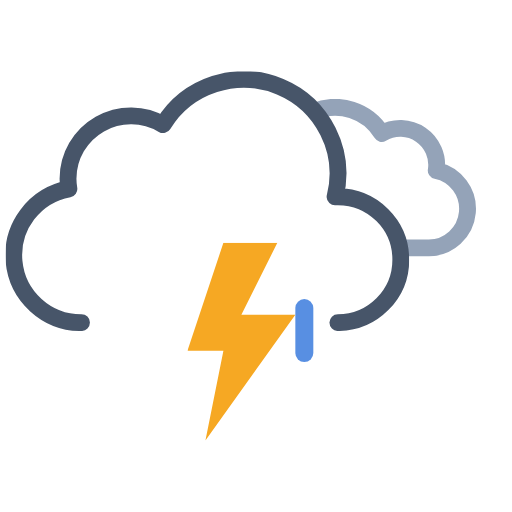
t = 0.00 s
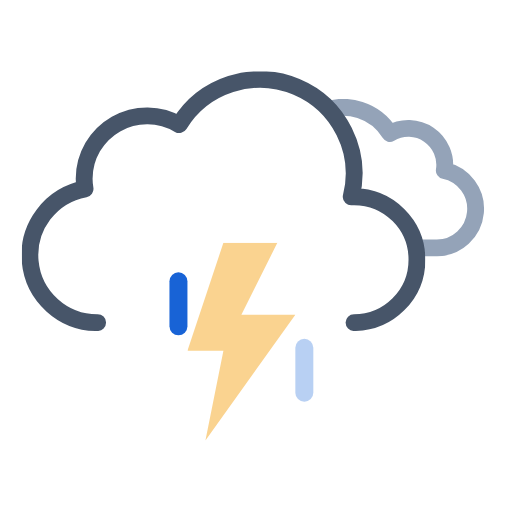
t = 1.20 s
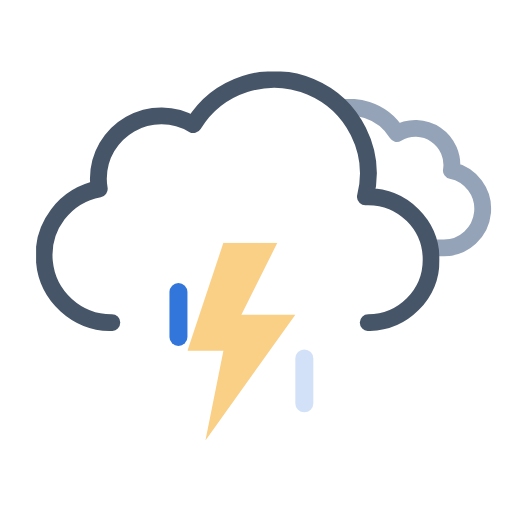
t = 2.25 s
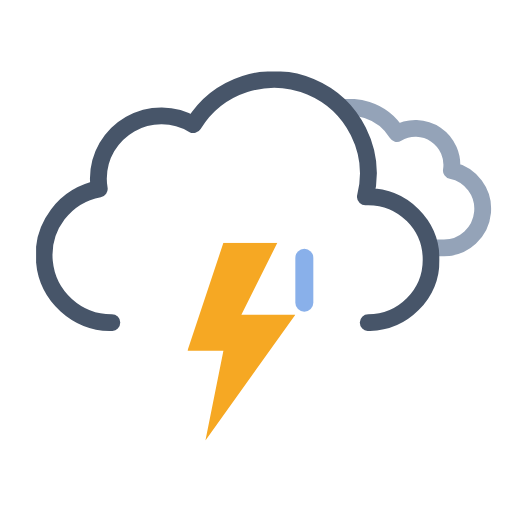
t = 3.75 s
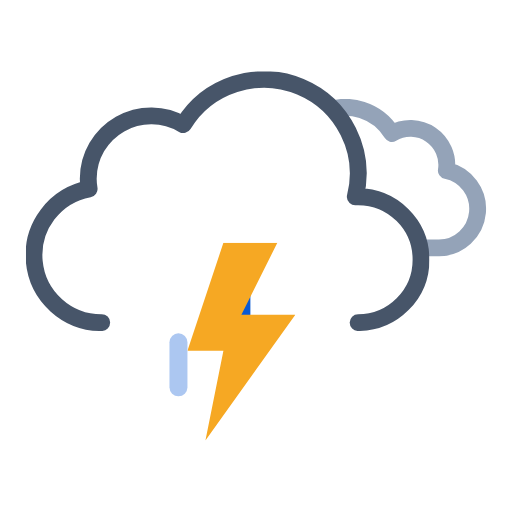
t = 4.50 s
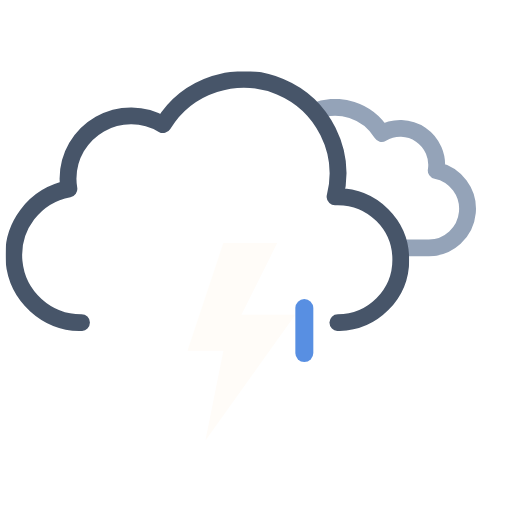
t = 6.00 s

The animated SVG that drew these frames (rendered in a browser with its animation timeline set to each time). Animation: 10 SMIL elements (animate=4,animateTransform=6); one cycle of 6.00 s, repeats indefinitely.

<svg xmlns="http://www.w3.org/2000/svg" xmlns:xlink="http://www.w3.org/1999/xlink" viewBox="41.222 76.972 455.556 455.556"><defs><symbol id="c" viewBox="0 0 214.3 140.1"><path fill="none" stroke="#94a3b8" stroke-linejoin="round" stroke-width="15" d="M7.5 100.2a32.4 32.4 0 0032.4 32.4h129.8v-.1l2.3.1a34.8 34.8 0 006.5-68.9 32.4 32.4 0 00-48.5-33 48.6 48.6 0 00-88.6 37.1h-1.5a32.4 32.4 0 00-32.4 32.4Z"/></symbol><symbol id="d" viewBox="0 0 359 231"><path fill="none" stroke="#475569" stroke-linecap="round" stroke-linejoin="round" stroke-width="15" d="M295.5 223.5a56 56 0 000-112l-2.5.1a83.9 83.9 0 00-153-64.2 56 56 0 00-84.6 48.1 56.6 56.6 0 00.8 9 60 60 0 0011.2 119"/></symbol><symbol id="b" overflow="visible" viewBox="0 0 447.7 371.5"><g clip-path="url(#a)"><use xlink:href="#c" width="214.3" height="140.1" transform="translate(195.51 165.01)"><animateTransform additive="sum" attributeName="transform" dur="6s" repeatCount="indefinite" type="translate" values="-9 0; 9 0; -9 0"/></use></g><use xlink:href="#d" width="359" height="231" transform="translate(0 140.5)"><animateTransform additive="sum" attributeName="transform" dur="6s" repeatCount="indefinite" type="translate" values="-18 0; 18 0; -18 0"/></use></symbol><symbol id="e" overflow="visible" viewBox="0 0 128 56"><path fill="#0a5ad4" d="M8 56a8 8 0 01-8-8V8a8 8 0 0116 0v40a8 8 0 01-8 8Z" opacity="0"><animateTransform id="x1" additive="sum" attributeName="transform" begin="0s; x1.end+.33s" dur=".67s" type="translate" values="0 -60; 0 60"/><animate id="y1" attributeName="opacity" begin="0s; y1.end+.33s" dur=".67s" keyTimes="0; .25; 1" values="0; 1; 0"/></path><path fill="#0a5ad4" d="M64 56a8 8 0 01-8-8V8a8 8 0 0116 0v40a8 8 0 01-8 8Z" opacity="0"><animateTransform id="x2" additive="sum" attributeName="transform" begin=".33s; x2.end+.33s" dur=".67s" type="translate" values="0 -60; 0 60"/><animate id="y2" attributeName="opacity" begin=".33s; y2.end+.33s" dur=".67s" keyTimes="0; .25; 1" values="0; 1; 0"/></path><path fill="#0a5ad4" d="M120 56a8 8 0 01-8-8V8a8 8 0 0116 0v40a8 8 0 01-8 8Z" opacity="0"><animateTransform id="x3" additive="sum" attributeName="transform" begin="-.33s; x3.end+.33s" dur=".67s" type="translate" values="0 -60; 0 60"/><animate id="y3" attributeName="opacity" begin="-.33s; y3.end+.33s" dur=".67s" keyTimes="0; .25; 1" values="0; 1; 0"/></path></symbol><symbol id="f" viewBox="0 0 96 176"><path fill="#f6a823" d="M32 0 0 96h32l-16 80L96 64H48L80 0H32z"><animate id="x1" attributeName="opacity" begin="0s; x1.end+.67s" dur="1.33s" keyTimes="0; .38; .5; .63; .75; .86; .94; 1" values="1; 1; 0; 1; 0; 1; 0; 1"/></path></symbol><clipPath id="a"><path fill="none" d="M351.5 308a56 56 0 00-56-56l-2.5.1A83.7 83.7 0 00211.5 148V0h236.2v308Z"><animateTransform additive="sum" attributeName="transform" dur="6s" repeatCount="indefinite" type="translate" values="-18 0; 18 0; -18 0"/></path></clipPath></defs><use xlink:href="#b" width="447.7" height="371.5" transform="translate(64.34)"/><use xlink:href="#e" width="128" height="56" transform="translate(192 344)"/><use xlink:href="#f" width="96" height="176" transform="translate(208 293)"/></svg>
